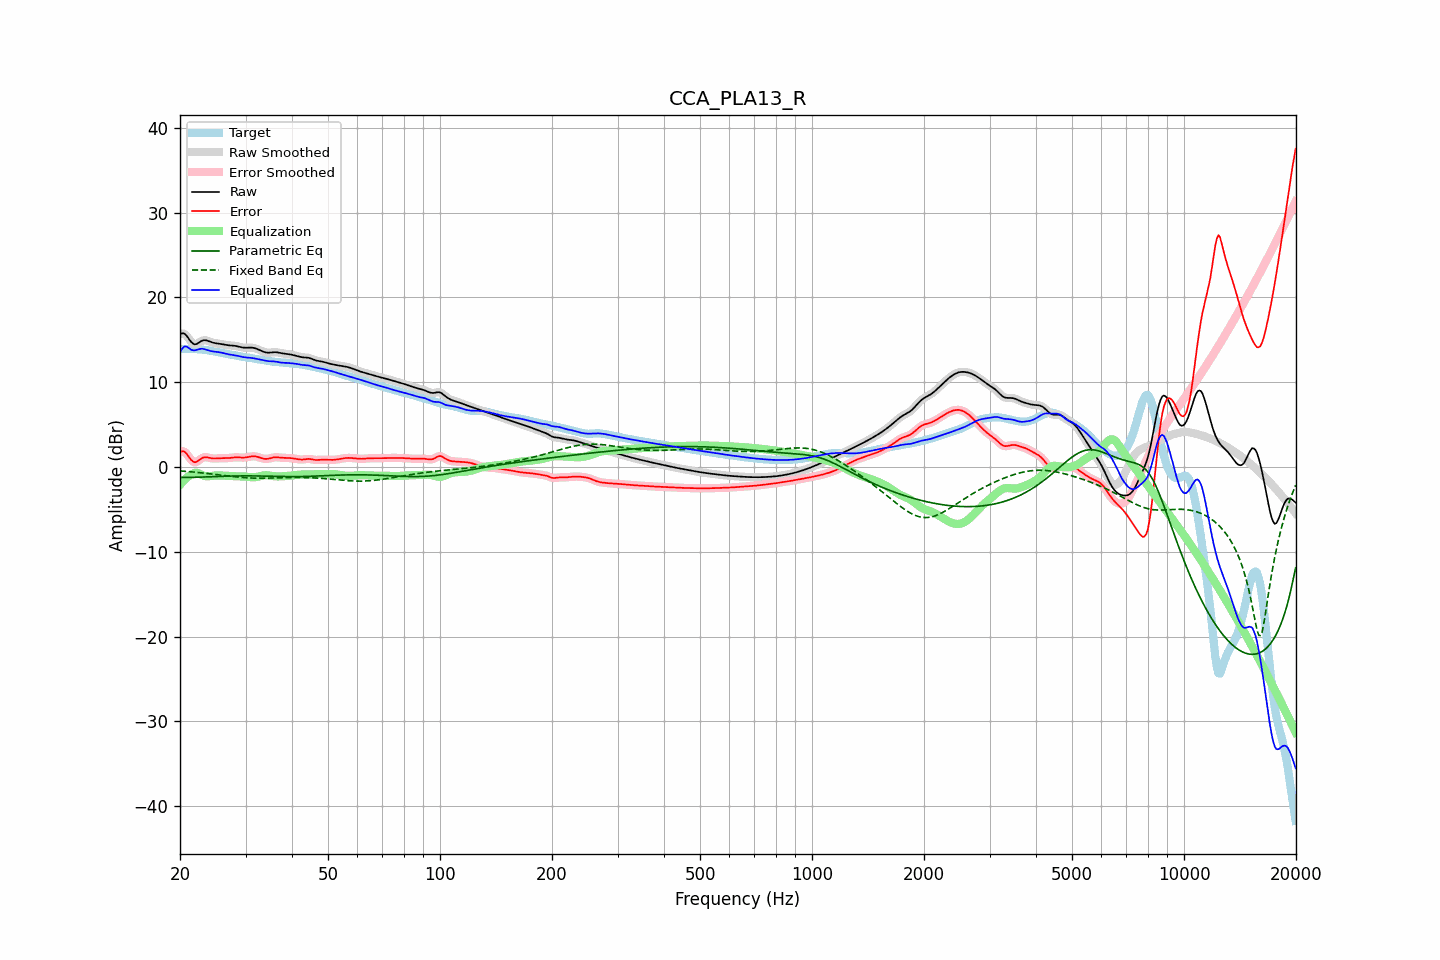

The file beside this chart, header and first rows:
frequency, raw, error, smoothed, error_smoothed, equalization, parametric_eq, fixed_band_eq, equalized_raw, equalized_smoothed, target
20.00, 15.63, 1.75, 15.64, 1.75, -2.13, -1.22, -0.47, 13.51, 13.51, 13.89
20.20, 15.73, 1.84, 15.73, 1.84, -1.89, -1.23, -0.49, 13.85, 13.85, 13.90
20.40, 15.75, 1.85, 15.74, 1.84, -1.67, -1.23, -0.50, 14.09, 14.07, 13.90
20.61, 15.69, 1.78, 15.67, 1.76, -1.47, -1.23, -0.52, 14.22, 14.20, 13.91
20.81, 15.49, 1.58, 15.49, 1.58, -1.30, -1.23, -0.53, 14.19, 14.19, 13.91
21.02, 15.25, 1.33, 15.24, 1.33, -1.15, -1.23, -0.55, 14.09, 14.09, 13.91
21.23, 14.97, 1.06, 14.98, 1.07, -1.03, -1.23, -0.56, 13.94, 13.95, 13.91
21.44, 14.73, 0.82, 14.74, 0.83, -0.93, -1.23, -0.58, 13.80, 13.81, 13.91
21.66, 14.57, 0.66, 14.56, 0.65, -0.80, -1.23, -0.60, 13.77, 13.77, 13.91
21.87, 14.45, 0.55, 14.48, 0.58, -0.71, -1.22, -0.61, 13.74, 13.76, 13.90
22.09, 14.48, 0.58, 14.48, 0.59, -0.69, -1.22, -0.63, 13.78, 13.79, 13.89
22.31, 14.57, 0.69, 14.56, 0.68, -0.72, -1.22, -0.65, 13.84, 13.84, 13.88
22.54, 14.69, 0.82, 14.69, 0.82, -0.80, -1.21, -0.67, 13.89, 13.89, 13.87
22.76, 14.82, 0.96, 14.81, 0.96, -0.89, -1.20, -0.69, 13.93, 13.93, 13.85
22.99, 14.91, 1.08, 14.90, 1.07, -0.97, -1.20, -0.71, 13.94, 13.93, 13.83
23.22, 14.95, 1.13, 14.94, 1.13, -1.04, -1.19, -0.73, 13.90, 13.90, 13.81
23.45, 14.94, 1.15, 14.94, 1.15, -1.09, -1.18, -0.75, 13.85, 13.85, 13.79
23.69, 14.89, 1.13, 14.89, 1.12, -1.11, -1.18, -0.77, 13.79, 13.79, 13.77
23.92, 14.82, 1.08, 14.82, 1.09, -1.10, -1.17, -0.79, 13.72, 13.73, 13.74
24.16, 14.75, 1.04, 14.75, 1.04, -1.08, -1.16, -0.81, 13.67, 13.68, 13.71
24.40, 14.68, 1.01, 14.69, 1.01, -1.05, -1.15, -0.84, 13.63, 13.64, 13.67
24.65, 14.63, 0.99, 14.63, 0.99, -1.03, -1.15, -0.86, 13.60, 13.61, 13.64
24.89, 14.59, 0.99, 14.60, 0.99, -1.01, -1.14, -0.88, 13.58, 13.58, 13.60
25.14, 14.57, 1.00, 14.57, 1.00, -1.00, -1.13, -0.91, 13.56, 13.56, 13.56
25.39, 14.54, 1.02, 14.54, 1.01, -1.00, -1.12, -0.93, 13.54, 13.54, 13.53
25.65, 14.51, 1.03, 14.51, 1.02, -1.01, -1.12, -0.95, 13.50, 13.50, 13.49
25.91, 14.48, 1.03, 14.48, 1.03, -1.02, -1.11, -0.98, 13.46, 13.46, 13.45
26.16, 14.44, 1.03, 14.44, 1.03, -1.02, -1.10, -1.00, 13.42, 13.42, 13.41
26.43, 14.40, 1.03, 14.41, 1.03, -1.03, -1.10, -1.02, 13.37, 13.37, 13.38
26.69, 14.37, 1.03, 14.37, 1.03, -1.05, -1.09, -1.05, 13.33, 13.33, 13.34
26.96, 14.35, 1.04, 14.35, 1.04, -1.06, -1.08, -1.07, 13.29, 13.29, 13.31
27.23, 14.33, 1.06, 14.33, 1.06, -1.07, -1.08, -1.09, 13.26, 13.26, 13.27
27.50, 14.32, 1.09, 14.32, 1.09, -1.09, -1.07, -1.11, 13.24, 13.23, 13.23
27.77, 14.31, 1.11, 14.31, 1.11, -1.10, -1.07, -1.13, 13.21, 13.21, 13.20
28.05, 14.29, 1.13, 14.28, 1.12, -1.11, -1.07, -1.15, 13.18, 13.18, 13.16
28.33, 14.25, 1.13, 14.25, 1.13, -1.11, -1.06, -1.17, 13.14, 13.14, 13.12
28.62, 14.21, 1.13, 14.21, 1.13, -1.11, -1.06, -1.19, 13.10, 13.10, 13.08
28.90, 14.17, 1.12, 14.17, 1.12, -1.11, -1.06, -1.21, 13.05, 13.05, 13.05
29.19, 14.12, 1.11, 14.12, 1.11, -1.11, -1.06, -1.23, 13.01, 13.01, 13.01
29.48, 14.08, 1.10, 14.09, 1.10, -1.12, -1.06, -1.24, 12.96, 12.97, 12.98
29.78, 14.06, 1.11, 14.06, 1.10, -1.13, -1.05, -1.26, 12.93, 12.93, 12.96
30.08, 14.05, 1.12, 14.06, 1.12, -1.15, -1.05, -1.27, 12.91, 12.91, 12.93
30.38, 14.06, 1.15, 14.06, 1.15, -1.17, -1.05, -1.28, 12.89, 12.89, 12.91
30.68, 14.07, 1.19, 14.07, 1.19, -1.19, -1.06, -1.29, 12.88, 12.88, 12.88
30.99, 14.07, 1.23, 14.07, 1.22, -1.21, -1.06, -1.30, 12.86, 12.86, 12.85
31.30, 14.06, 1.25, 14.06, 1.25, -1.22, -1.06, -1.31, 12.84, 12.84, 12.81
31.61, 14.03, 1.25, 14.03, 1.25, -1.22, -1.06, -1.32, 12.81, 12.81, 12.77
31.93, 13.98, 1.24, 13.97, 1.24, -1.20, -1.06, -1.32, 12.77, 12.77, 12.74
32.24, 13.90, 1.20, 13.90, 1.20, -1.17, -1.06, -1.33, 12.73, 12.73, 12.71
32.57, 13.82, 1.14, 13.82, 1.14, -1.13, -1.07, -1.33, 12.70, 12.70, 12.68
32.89, 13.74, 1.08, 13.74, 1.08, -1.08, -1.07, -1.33, 12.66, 12.66, 12.66
33.22, 13.66, 1.02, 13.65, 1.02, -1.04, -1.07, -1.33, 12.62, 12.62, 12.64
33.55, 13.58, 0.97, 13.58, 0.97, -1.00, -1.08, -1.33, 12.58, 12.58, 12.61
33.89, 13.52, 0.94, 13.52, 0.95, -0.98, -1.08, -1.33, 12.54, 12.54, 12.58
34.23, 13.49, 0.95, 13.49, 0.95, -0.98, -1.09, -1.32, 12.50, 12.50, 12.54
34.57, 13.47, 0.97, 13.47, 0.97, -1.00, -1.09, -1.32, 12.47, 12.48, 12.50
34.92, 13.48, 1.02, 13.48, 1.02, -1.02, -1.09, -1.31, 12.46, 12.46, 12.46
35.27, 13.50, 1.07, 13.50, 1.07, -1.05, -1.10, -1.31, 12.45, 12.45, 12.44
35.62, 13.52, 1.11, 13.52, 1.11, -1.08, -1.10, -1.30, 12.44, 12.44, 12.41
35.97, 13.53, 1.14, 13.53, 1.14, -1.10, -1.11, -1.30, 12.43, 12.43, 12.39
... 635 more rows
